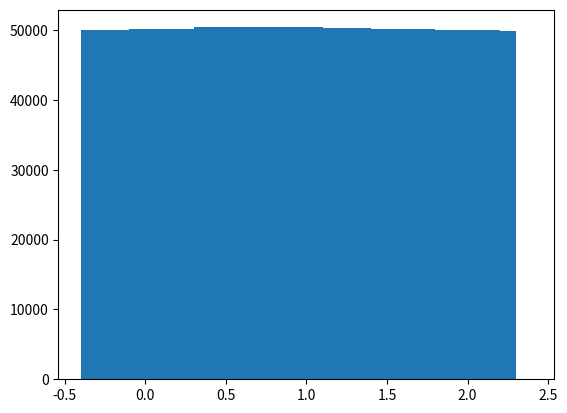

This figure's Python source:
import random
import matplotlib.pyplot as plt

# d is the size of bicket
# n is the total number of randoms generated
def run(n, d, max):
    if max < 2:
        print("The maximum value of random should be greater than or equal to 2")
        exit()
    result = {}
    for i in range(int(max/d) + 1):
        result[i * d] = 0
    for i in range(n):
        t = random.random() * max
        partition = int(t / d) * d
        if(partition < 0):
            print("Partition is less than 0")
        result[partition] = result[partition] + 1

    plt.bar(result.keys(), result.values())
    #plt.xlim([0, max])
    plt.show()

run(1000000, 0.1, 2)